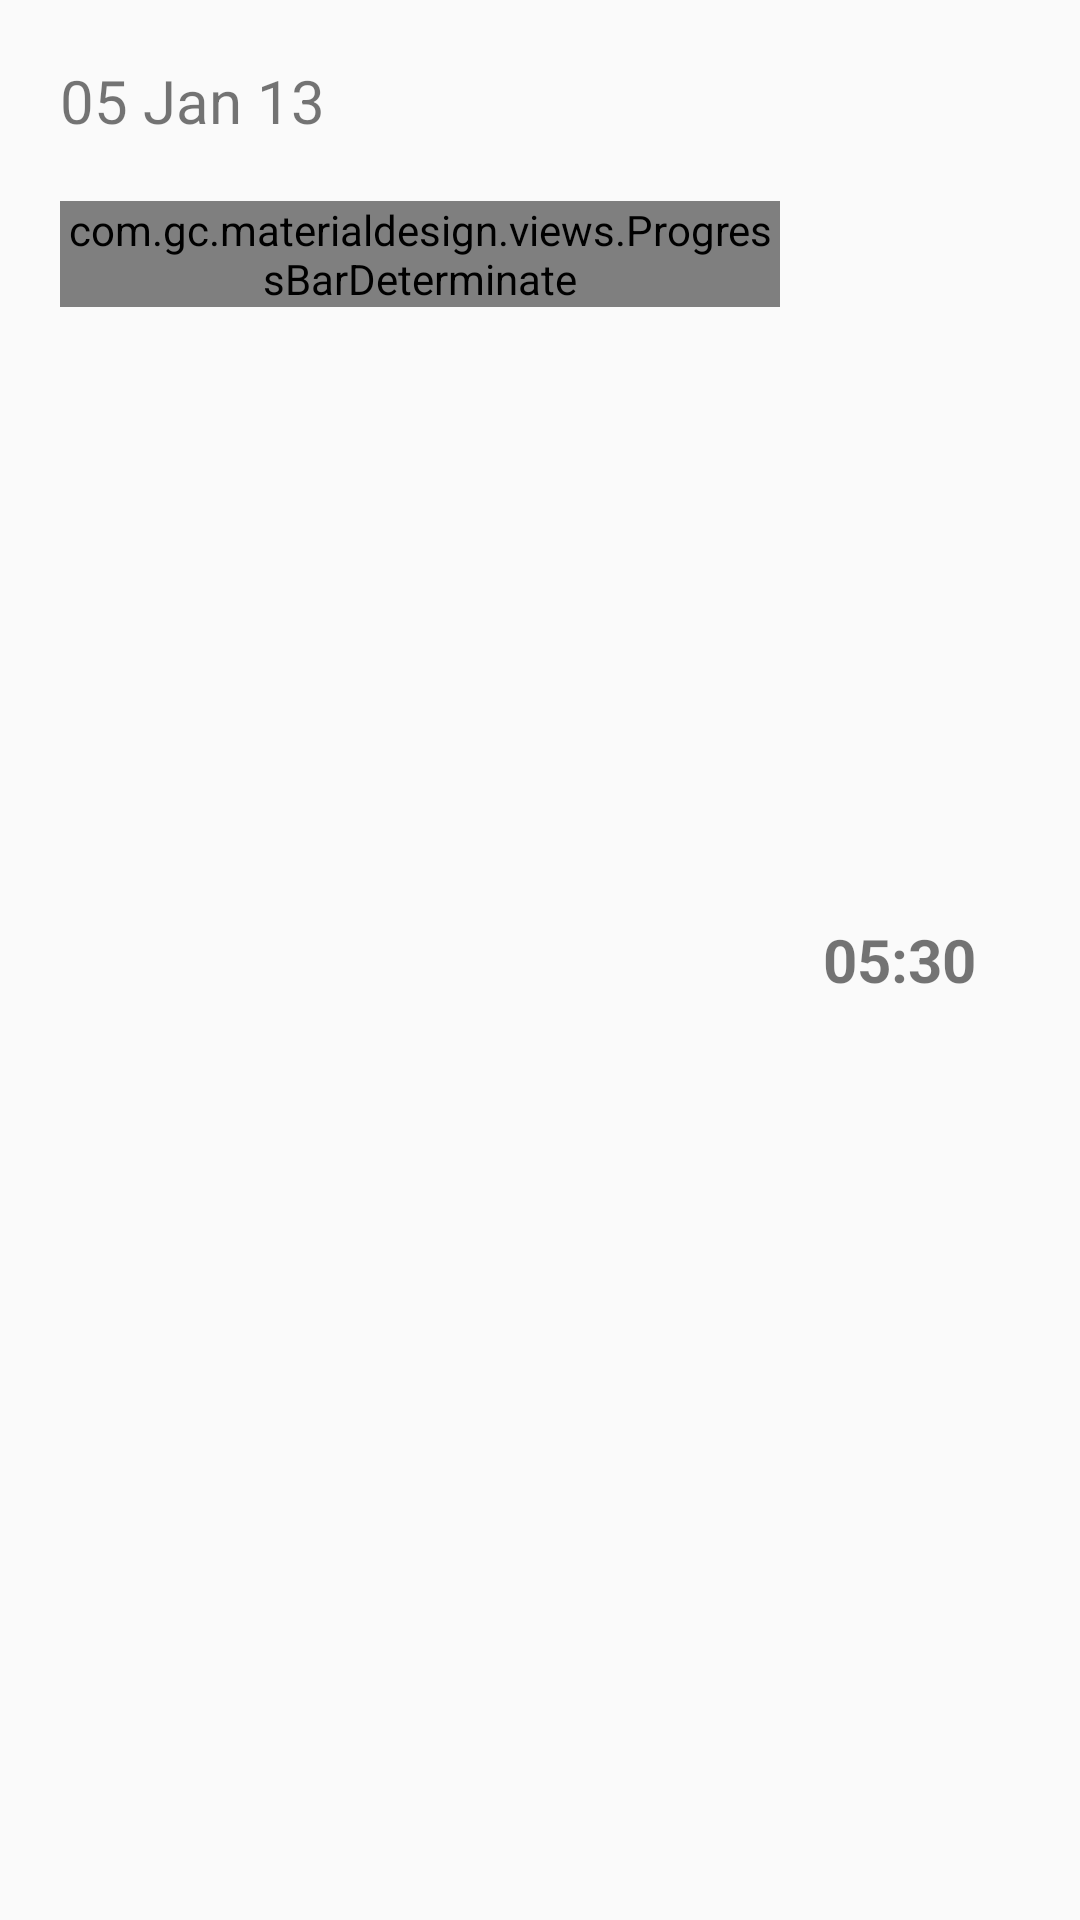

Layout XML and referenced resources for this Android screen:
<!-- AndroidManifest.xml: application theme AppTheme -->
<!-- res/layout/view_day.xml -->
<?xml version="1.0" encoding="utf-8"?>
<LinearLayout xmlns:android="http://schemas.android.com/apk/res/android"
    xmlns:materialdesign="http://schemas.android.com/apk/res-auto"
    android:orientation="horizontal" android:layout_width="match_parent"
    android:layout_height="wrap_content"
    android:background="@drawable/ripple"
    android:padding="20dp">

    <LinearLayout
        android:orientation="vertical"
        android:layout_width="wrap_content"
        android:layout_height="wrap_content"
        android:layout_weight="1">

        <TextView
            android:id="@+id/tvDate"
            android:layout_width="wrap_content"
            android:layout_height="wrap_content"
            android:textSize="20sp"
            android:layout_marginBottom="20dp"
            android:text="05 Jan 13"/>

        <com.gc.materialdesign.views.ProgressBarDeterminate
            android:id="@+id/slider"
            android:layout_width="match_parent"
            android:layout_height="wrap_content"
            android:background="#1E88E5"
            />
        </LinearLayout>

    <LinearLayout
        android:orientation="vertical"
        android:layout_gravity="center"
        android:gravity="center"
        android:layout_width="80dp"
        android:layout_height="match_parent">

        <TextView
            android:id="@+id/tvDuration"
            android:layout_width="wrap_content"
            android:layout_height="wrap_content"
            android:textSize="20sp"
            android:textStyle="bold"
            android:gravity="center"
            android:layout_gravity="center"
            android:text="05:30" />


    </LinearLayout>


</LinearLayout>
<!-- resources referenced by this layout -->
<resources>
  <!-- drawable ripple (drawable) -->
  <?xml version="1.0" encoding="utf-8"?>
  <ripple
      xmlns:android="http://schemas.android.com/apk/res/android" android:color="@color/accent"
  
      >
      <item android:id="@android:id/mask">
          <shape android:shape="rectangle">
              <solid android:color="?android:colorAccent" />
          </shape>
      </item>
  </ripple>
  <style name="AppTheme" parent="@android:style/Theme.Holo.Light">
          <item name="android:actionBarStyle">@style/MyTheme.ActionBarStyle</item>
      </style>
  <color name="accent">#E3F2FD</color>
  <style name="MyTheme.ActionBarStyle" parent="@android:style/Widget.Holo.Light.ActionBar">
          <item name="android:titleTextStyle">@style/MyTheme.ActionBar.TitleTextStyle</item>
      </style>
  <style name="MyTheme.ActionBar.TitleTextStyle" parent="@android:style/TextAppearance.Holo.Widget.ActionBar.Title">
          <item name="android:textColor">#FFFFFF</item>
      </style>
</resources>
